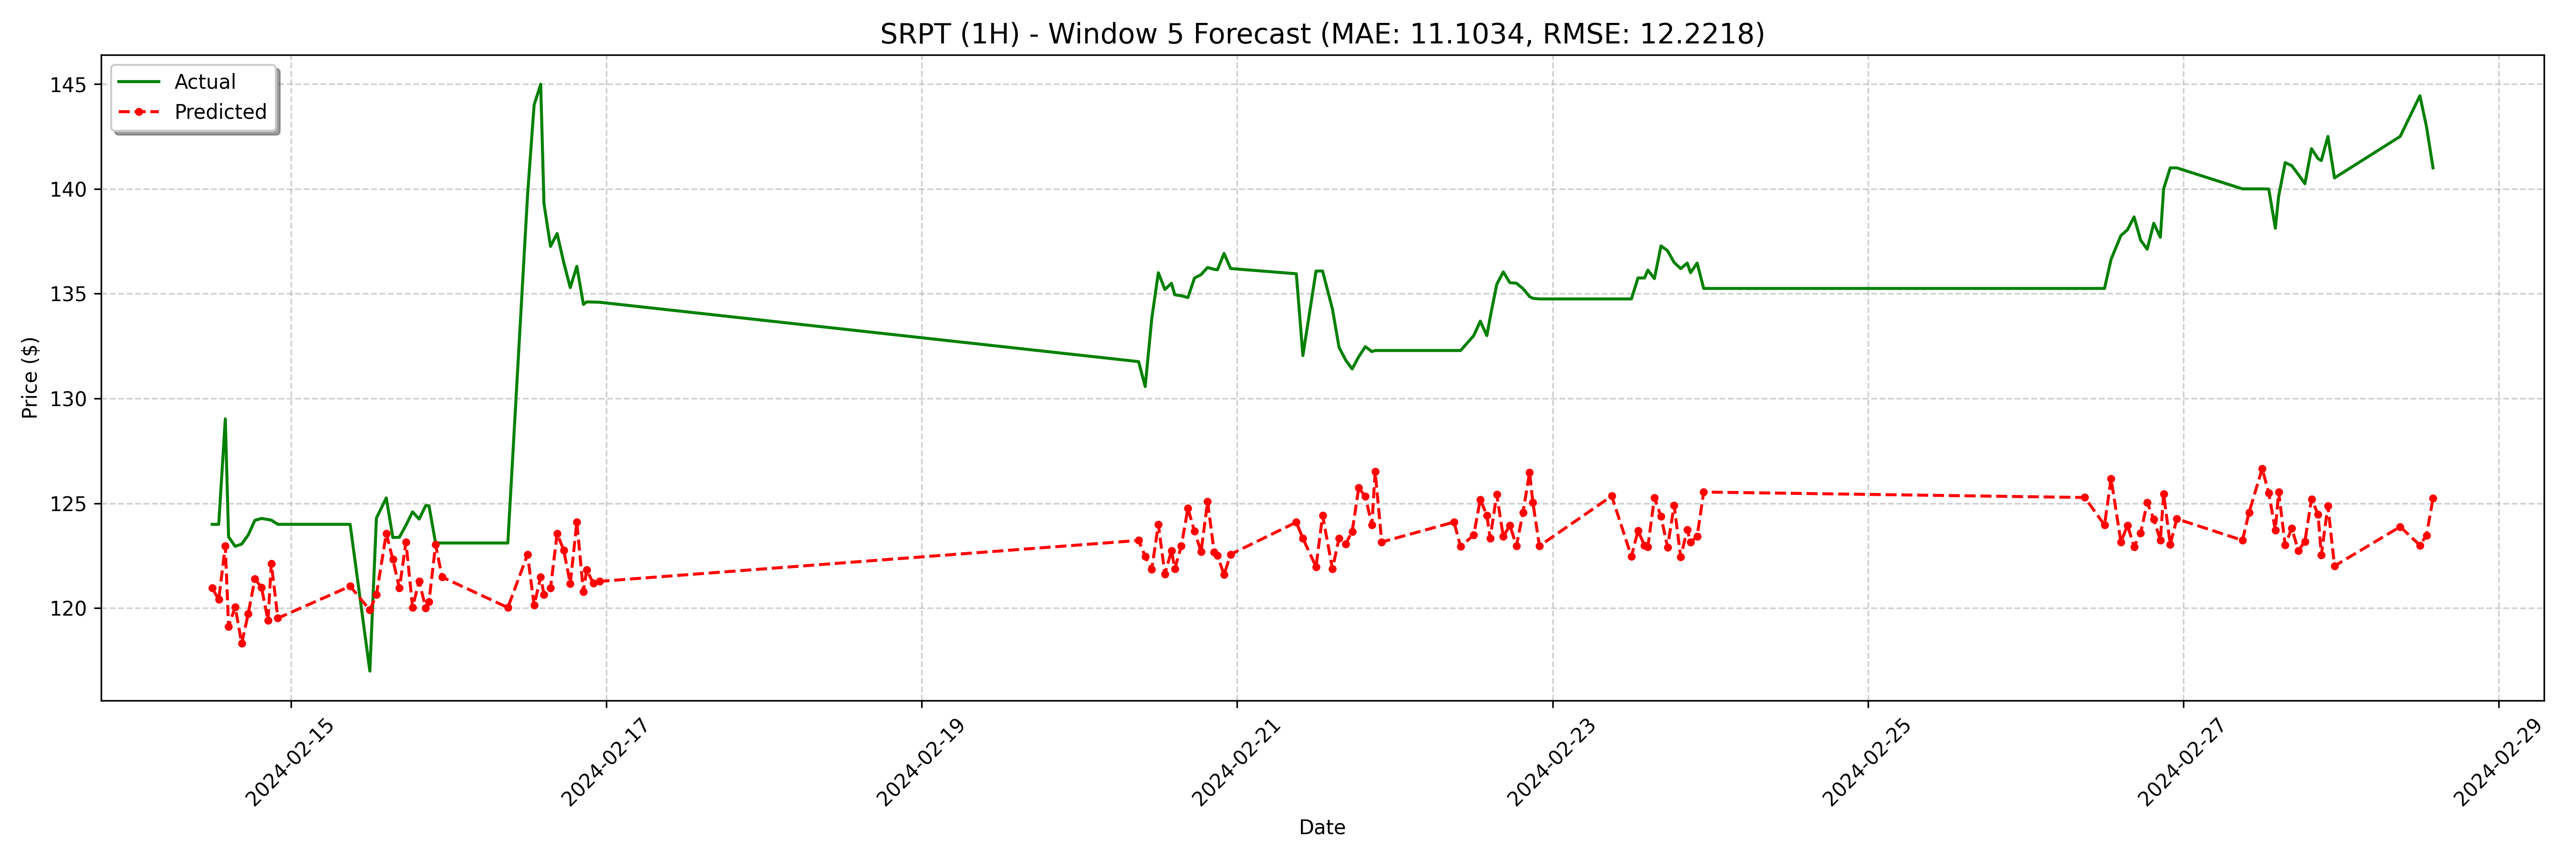

Data behind this chart, as committed beside it:
date, actual, forecast
2024-02-14 12:00:00, 124.0, 121
2024-02-14 13:00:00, 124.0, 120.4
2024-02-14 14:00:00, 129, 123
2024-02-14 14:30:00, 123.4, 119.1
2024-02-14 15:30:00, 122.9, 120.1
2024-02-14 16:30:00, 123.1, 118.3
2024-02-14 17:30:00, 123.5, 119.7
2024-02-14 18:30:00, 124.2, 121.4
2024-02-14 19:30:00, 124.3, 121
2024-02-14 20:30:00, 124.2, 119.4
2024-02-14 21:00:00, 124.2, 122.1
2024-02-14 22:00:00, 124.0, 119.5
2024-02-15 09:00:00, 124.0, 121
2024-02-15 12:00:00, 117.0, 119.9
2024-02-15 13:00:00, 124.3, 120.6
2024-02-15 14:30:00, 125.3, 123.6
2024-02-15 15:30:00, 123.4, 122.3
2024-02-15 16:30:00, 123.4, 121
2024-02-15 17:30:00, 124, 123.1
2024-02-15 18:30:00, 124.6, 120
2024-02-15 19:30:00, 124.2, 121.3
2024-02-15 20:30:00, 124.9, 120
2024-02-15 21:00:00, 124.9, 120.3
2024-02-15 22:00:00, 123.1, 123
2024-02-15 23:00:00, 123.1, 121.5
2024-02-16 09:00:00, 123.1, 120
2024-02-16 12:00:00, 139.7, 122.6
2024-02-16 13:00:00, 144.0, 120.1
2024-02-16 14:00:00, 145, 121.5
2024-02-16 14:30:00, 139.3, 120.7
2024-02-16 15:30:00, 137.3, 121
2024-02-16 16:30:00, 137.9, 123.6
2024-02-16 17:30:00, 136.5, 122.8
2024-02-16 18:30:00, 135.3, 121.2
2024-02-16 19:30:00, 136.3, 124.1
2024-02-16 20:30:00, 134.5, 120.8
2024-02-16 21:00:00, 134.6, 121.8
2024-02-16 22:00:00, 134.6, 121.2
2024-02-16 23:00:00, 134.6, 121.3
2024-02-20 09:00:00, 131.8, 123.2
2024-02-20 10:00:00, 130.6, 122.5
2024-02-20 11:00:00, 133.8, 121.9
2024-02-20 12:00:00, 136.0, 124
2024-02-20 13:00:00, 135.2, 121.6
2024-02-20 14:00:00, 135.5, 122.7
2024-02-20 14:30:00, 134.9, 121.9
2024-02-20 15:30:00, 134.9, 123
2024-02-20 16:30:00, 134.8, 124.8
2024-02-20 17:30:00, 135.7, 123.7
2024-02-20 18:30:00, 135.9, 122.7
2024-02-20 19:30:00, 136.2, 125.1
2024-02-20 20:30:00, 136.2, 122.7
2024-02-20 21:00:00, 136.1, 122.5
2024-02-20 22:00:00, 136.9, 121.6
2024-02-20 23:00:00, 136.2, 122.6
2024-02-21 09:00:00, 135.9, 124.1
2024-02-21 10:00:00, 132.1, 123.3
2024-02-21 12:00:00, 136.1, 122
2024-02-21 13:00:00, 136.1, 124.4
2024-02-21 14:30:00, 134.3, 121.9
... 68 more rows
